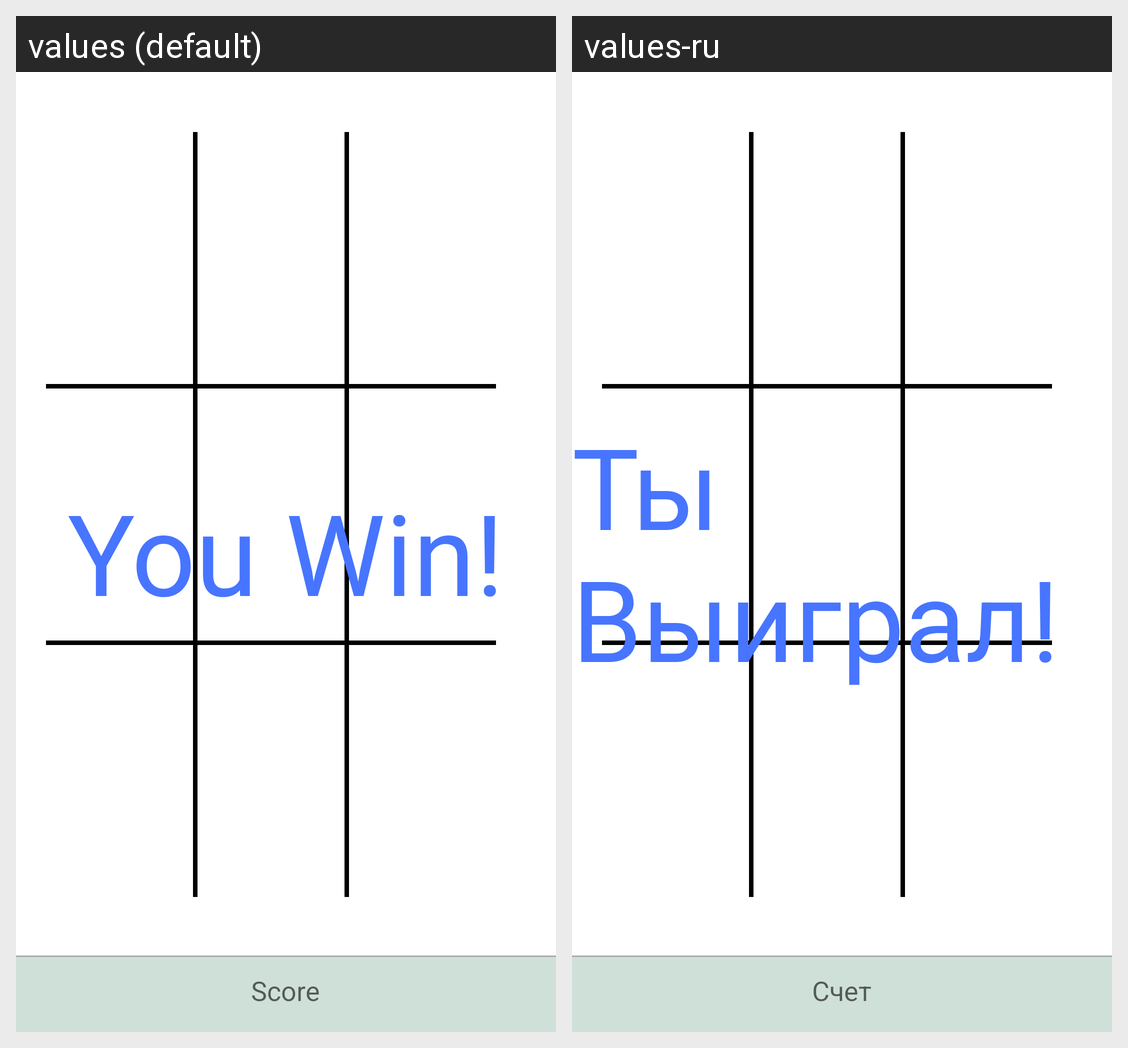

The Android screen above is rendered under two locales of the same app. Produce the string resources it draws, with the default and per-locale values.
Android screen res/layout/activity_main.xml rendered under 2 locales, left to right: values (default), values-ru. Device: Nexus 5 (rendered at 1080×1920; each locale shown at half size, 540×960, under a caption strip naming it); theme AppTheme.
Strings drawn on this screen, with the default value and each locale's value (text and hints the layout hard-codes, and strings that could not be matched under every locale, appear in the picture but are not listed):

Score
  values: Score
  values-ru: Счет

YouWin
  values: You Win!
  values-ru: Ты Выиграл!
